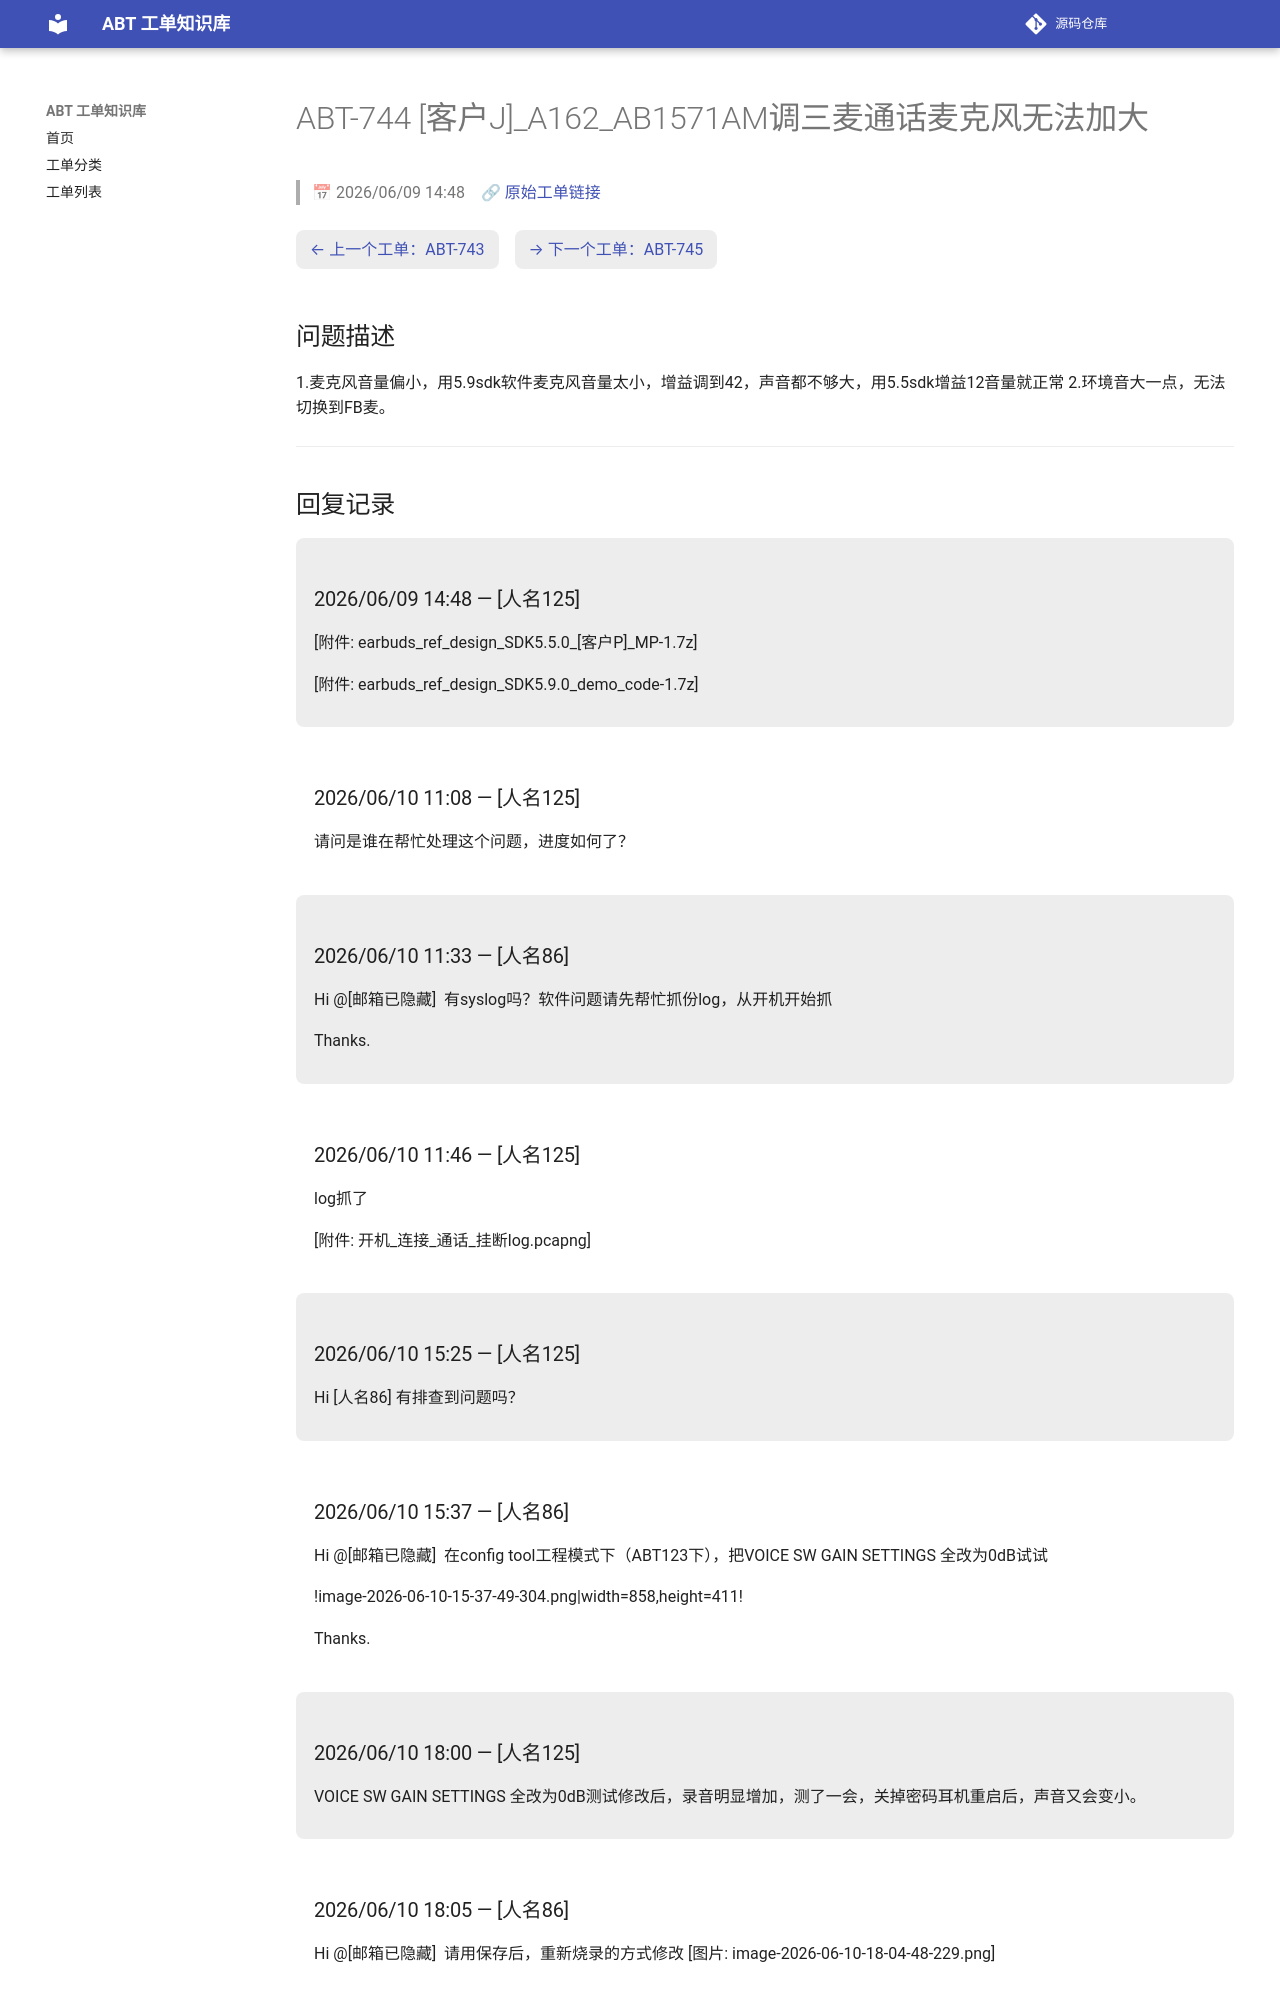

repository: luckycee/airoha-kb · page: tickets/ABT-744/index.html · generator: mkdocs

---
id: ABT-744
title: "[客户J]_A162_AB1571AM调三麦通话麦克风无法加大"
date: 2026/06/09 14:48
status: Closed
source: https://eservice.airoha.com.tw/servicedesk/customer/portal/1038/MIUIX1565-744
---

# ABT-744 [客户J]_A162_AB1571AM调三麦通话麦克风无法加大

> 📅 2026/06/09 14:48　🔗 [原始工单链接](https://eservice.airoha.com.tw/servicedesk/customer/portal/1038/MIUIX1565-744)

<div class="ticket-nav" markdown="1">

[← 上一个工单：ABT-743](ABT-743.md)　[→ 下一个工单：ABT-745](ABT-745.md)

</div>

## 问题描述

1.麦克风音量偏小，用5.9sdk软件麦克风音量太小，增益调到42，声音都不够大，用5.5sdk增益12音量就正常 2.环境音大一点，无法切换到FB麦。

---

## 回复记录

<div class="reply odd" markdown="1">

### 2026/06/09 14:48 — [人名125]

[附件: earbuds_ref_design_SDK5.5.0_[客户P]_MP-1.7z]

[附件: earbuds_ref_design_SDK5.9.0_demo_code-1.7z]

</div>

<div class="reply even" markdown="1">

### 2026/06/10 11:08 — [人名125]

请问是谁在帮忙处理这个问题，进度如何了？

</div>

<div class="reply odd" markdown="1">

### 2026/06/10 11:33 — [人名86]

Hi @[邮箱已隐藏] 
有syslog吗？软件问题请先帮忙抓份log，从开机开始抓

 

Thanks.

</div>

<div class="reply even" markdown="1">

### 2026/06/10 11:46 — [人名125]

log抓了

[附件: 开机_连接_通话_挂断log.pcapng]

</div>

<div class="reply odd" markdown="1">

### 2026/06/10 15:25 — [人名125]

Hi [人名86] 有排查到问题吗？

</div>

<div class="reply even" markdown="1">

### 2026/06/10 15:37 — [人名86]

Hi @[邮箱已隐藏] 
在config tool工程模式下（ABT123下），把VOICE SW GAIN SETTINGS 全改为0dB试试

!image-2026-06-10-15-37-49-304.png|width=858,height=411!

Thanks.

</div>

<div class="reply odd" markdown="1">

### 2026/06/10 18:00 — [人名125]

VOICE SW GAIN SETTINGS 全改为0dB测试修改后，录音明显增加，测了一会，关掉密码耳机重启后，声音又会变小。

</div>

<div class="reply even" markdown="1">
